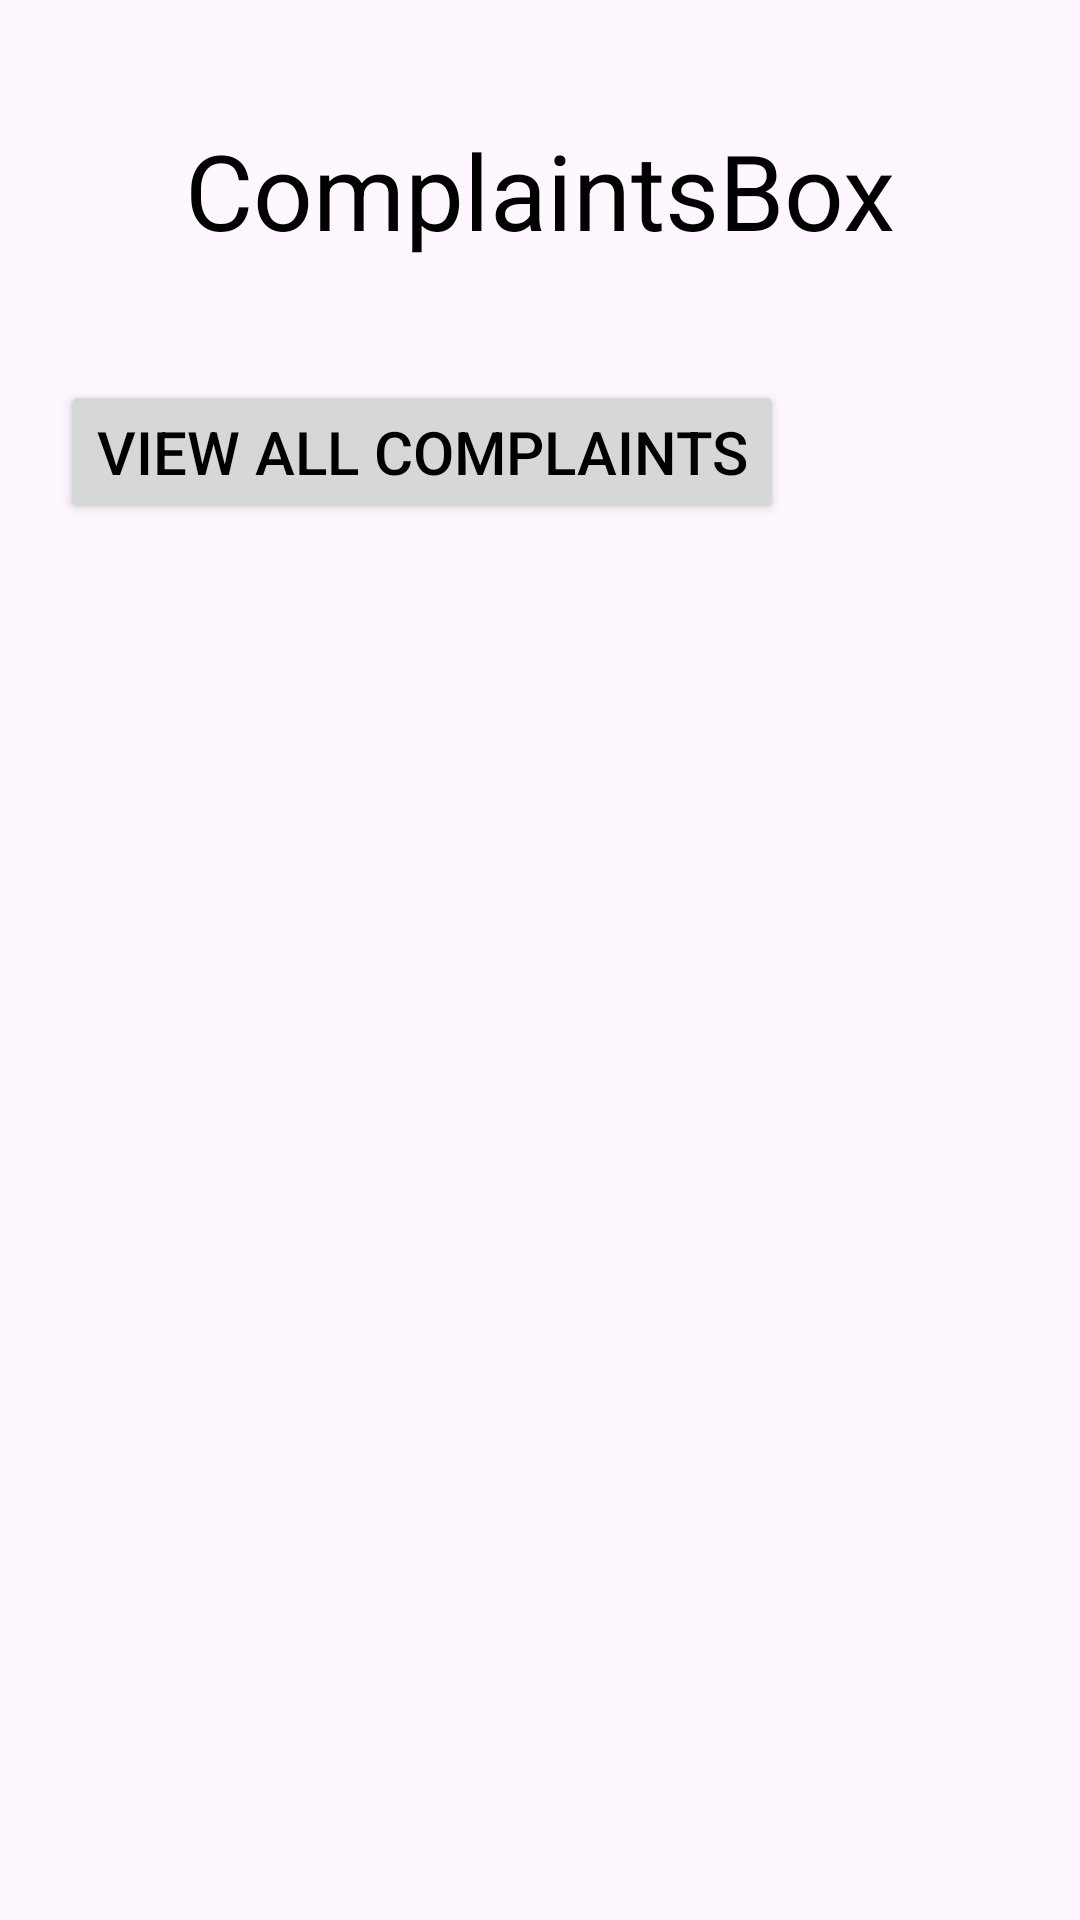

The Android layout XML behind this screen, and the referenced resources:
<!-- AndroidManifest.xml: application theme Theme.MySociety -->
<!-- res/layout/fragment_manage_complaints.xml -->
<?xml version="1.0" encoding="utf-8"?>
<RelativeLayout
    xmlns:android="http://schemas.android.com/apk/res/android"
    xmlns:tools="http://schemas.android.com/tools"
    android:layout_width="match_parent"
    android:layout_height="match_parent">
    <TextView
        android:id="@+id/text_managecomplaints"
        android:layout_width="match_parent"
        android:layout_height="wrap_content"
        android:layout_marginStart="8dp"
        android:layout_marginTop="8dp"
        android:layout_marginEnd="8dp"
        android:textAlignment="center"
        android:textSize="20sp"
        tools:ignore="MissingConstraints" />
    <TextView
        android:id="@+id/viewall_complaints"
        android:layout_width="wrap_content"
        android:layout_height="wrap_content"
        android:text="ComplaintsBox"
        android:textSize="35dp"
        android:textColor="@color/black"
        android:layout_marginTop="40dp"
        android:layout_marginLeft="20dp"
        android:layout_centerHorizontal="true"
        ></TextView>
    <Button
        android:id="@+id/viewcomplaints"
        android:layout_width="wrap_content"
        android:layout_height="wrap_content"
        android:text="View all Complaints"
        android:textSize="20dp"
        android:textColor="@color/black"
        android:layout_marginTop="40dp"
        android:layout_below="@+id/viewall_complaints"
        android:layout_marginLeft="20dp"
        android:clickable="true"
        ></Button>
    <TextView
        android:id="@+id/view_complaints"
        android:layout_width="match_parent"
        android:layout_height="wrap_content"
        android:textSize="20dp"
        android:textColor="@color/black"
        android:layout_marginTop="40dp"
        android:layout_below="@+id/viewcomplaints"
        android:layout_marginLeft="20dp"
        android:clickable="true"
        ></TextView>
</RelativeLayout>
<!-- resources referenced by this layout -->
<resources>
  <color name="black">#FF000000</color>
  <style name="Theme.MySociety" parent="Base.Theme.MySociety" />
  <style name="Base.Theme.MySociety" parent="Theme.Material3.DayNight.NoActionBar">
          
          
      </style>
</resources>
